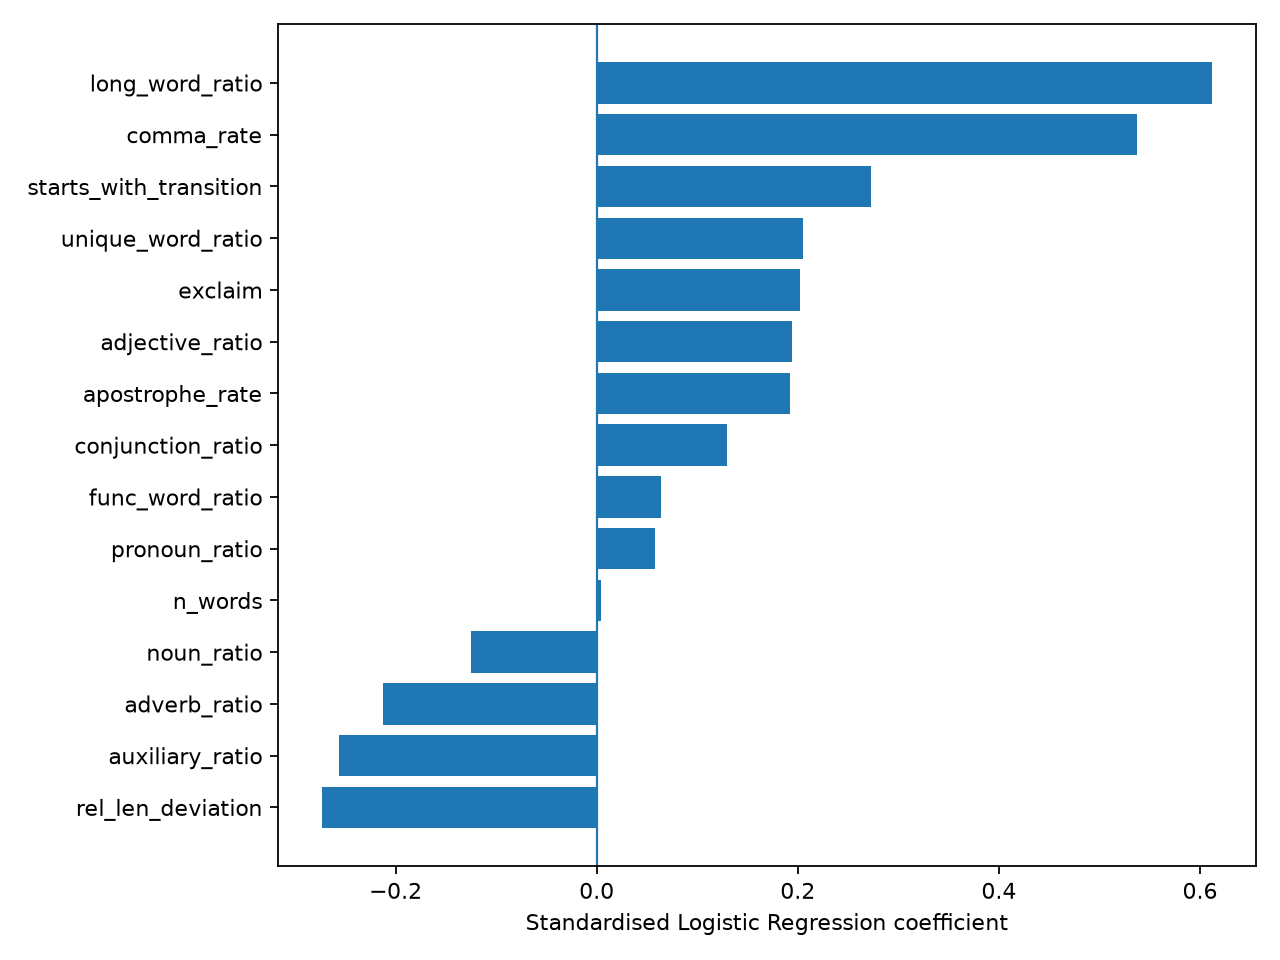

The table this chart was drawn from, first rows:
feature, coefficient, abs_coefficient, odds_ratio_per_1sd, direction, meaning
long_word_ratio, 0.6115, 0.6115, 1.843, toward AI, Fraction of words with at least 7 charac…
comma_rate, 0.5376, 0.5376, 1.712, toward AI, Number of commas divided by sentence wor…
rel_len_deviation, -0.2728, 0.2728, 0.7613, toward Human, Absolute sentence word-count deviation f…
starts_with_transition, 0.2725, 0.2725, 1.313, toward AI, 1 when the sentence starts with a config…
auxiliary_ratio, -0.2565, 0.2565, 0.7738, toward Human, Fraction of alphabetic tokens tagged AUX…
adverb_ratio, -0.2128, 0.2128, 0.8083, toward Human, Fraction of alphabetic tokens tagged ADV…
unique_word_ratio, 0.2054, 0.2054, 1.228, toward AI, Fraction of distinct lower-cased word to…
exclaim, 0.202, 0.202, 1.224, toward AI, 1 when the sentence contains an exclamat…
adjective_ratio, 0.1945, 0.1945, 1.215, toward AI, Fraction of alphabetic tokens tagged ADJ…
apostrophe_rate, 0.1919, 0.1919, 1.212, toward AI, Number of apostrophes divided by sentenc…
conjunction_ratio, 0.1298, 0.1298, 1.139, toward AI, Fraction of alphabetic tokens tagged CCO…
noun_ratio, -0.1249, 0.1249, 0.8826, toward Human, Fraction of alphabetic tokens tagged NOU…
func_word_ratio, 0.06357, 0.06357, 1.066, toward AI, Fraction of words in the configured func…
pronoun_ratio, 0.05776, 0.05776, 1.059, toward AI, Fraction of alphabetic tokens tagged PRO…
n_words, 0.004189, 0.004189, 1.004, toward AI, Number of alphabetic/apostrophe word tok…
